2-way image classification set "subset1" from GitHub (AwczR/CharacterRepaint); label vocabulary: covered, intact.

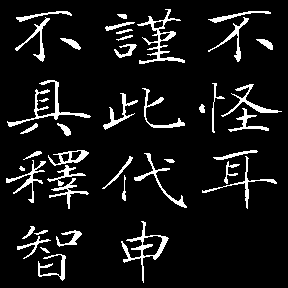
Label: intact

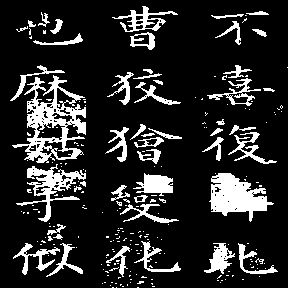
Label: covered

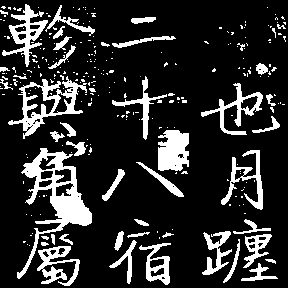
Label: covered

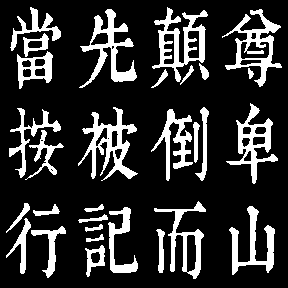
Label: intact

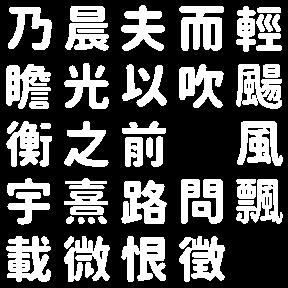
Label: intact

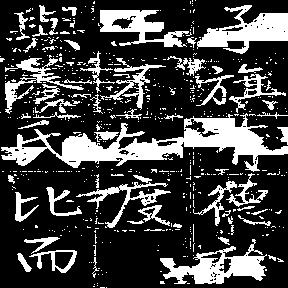
Label: covered
